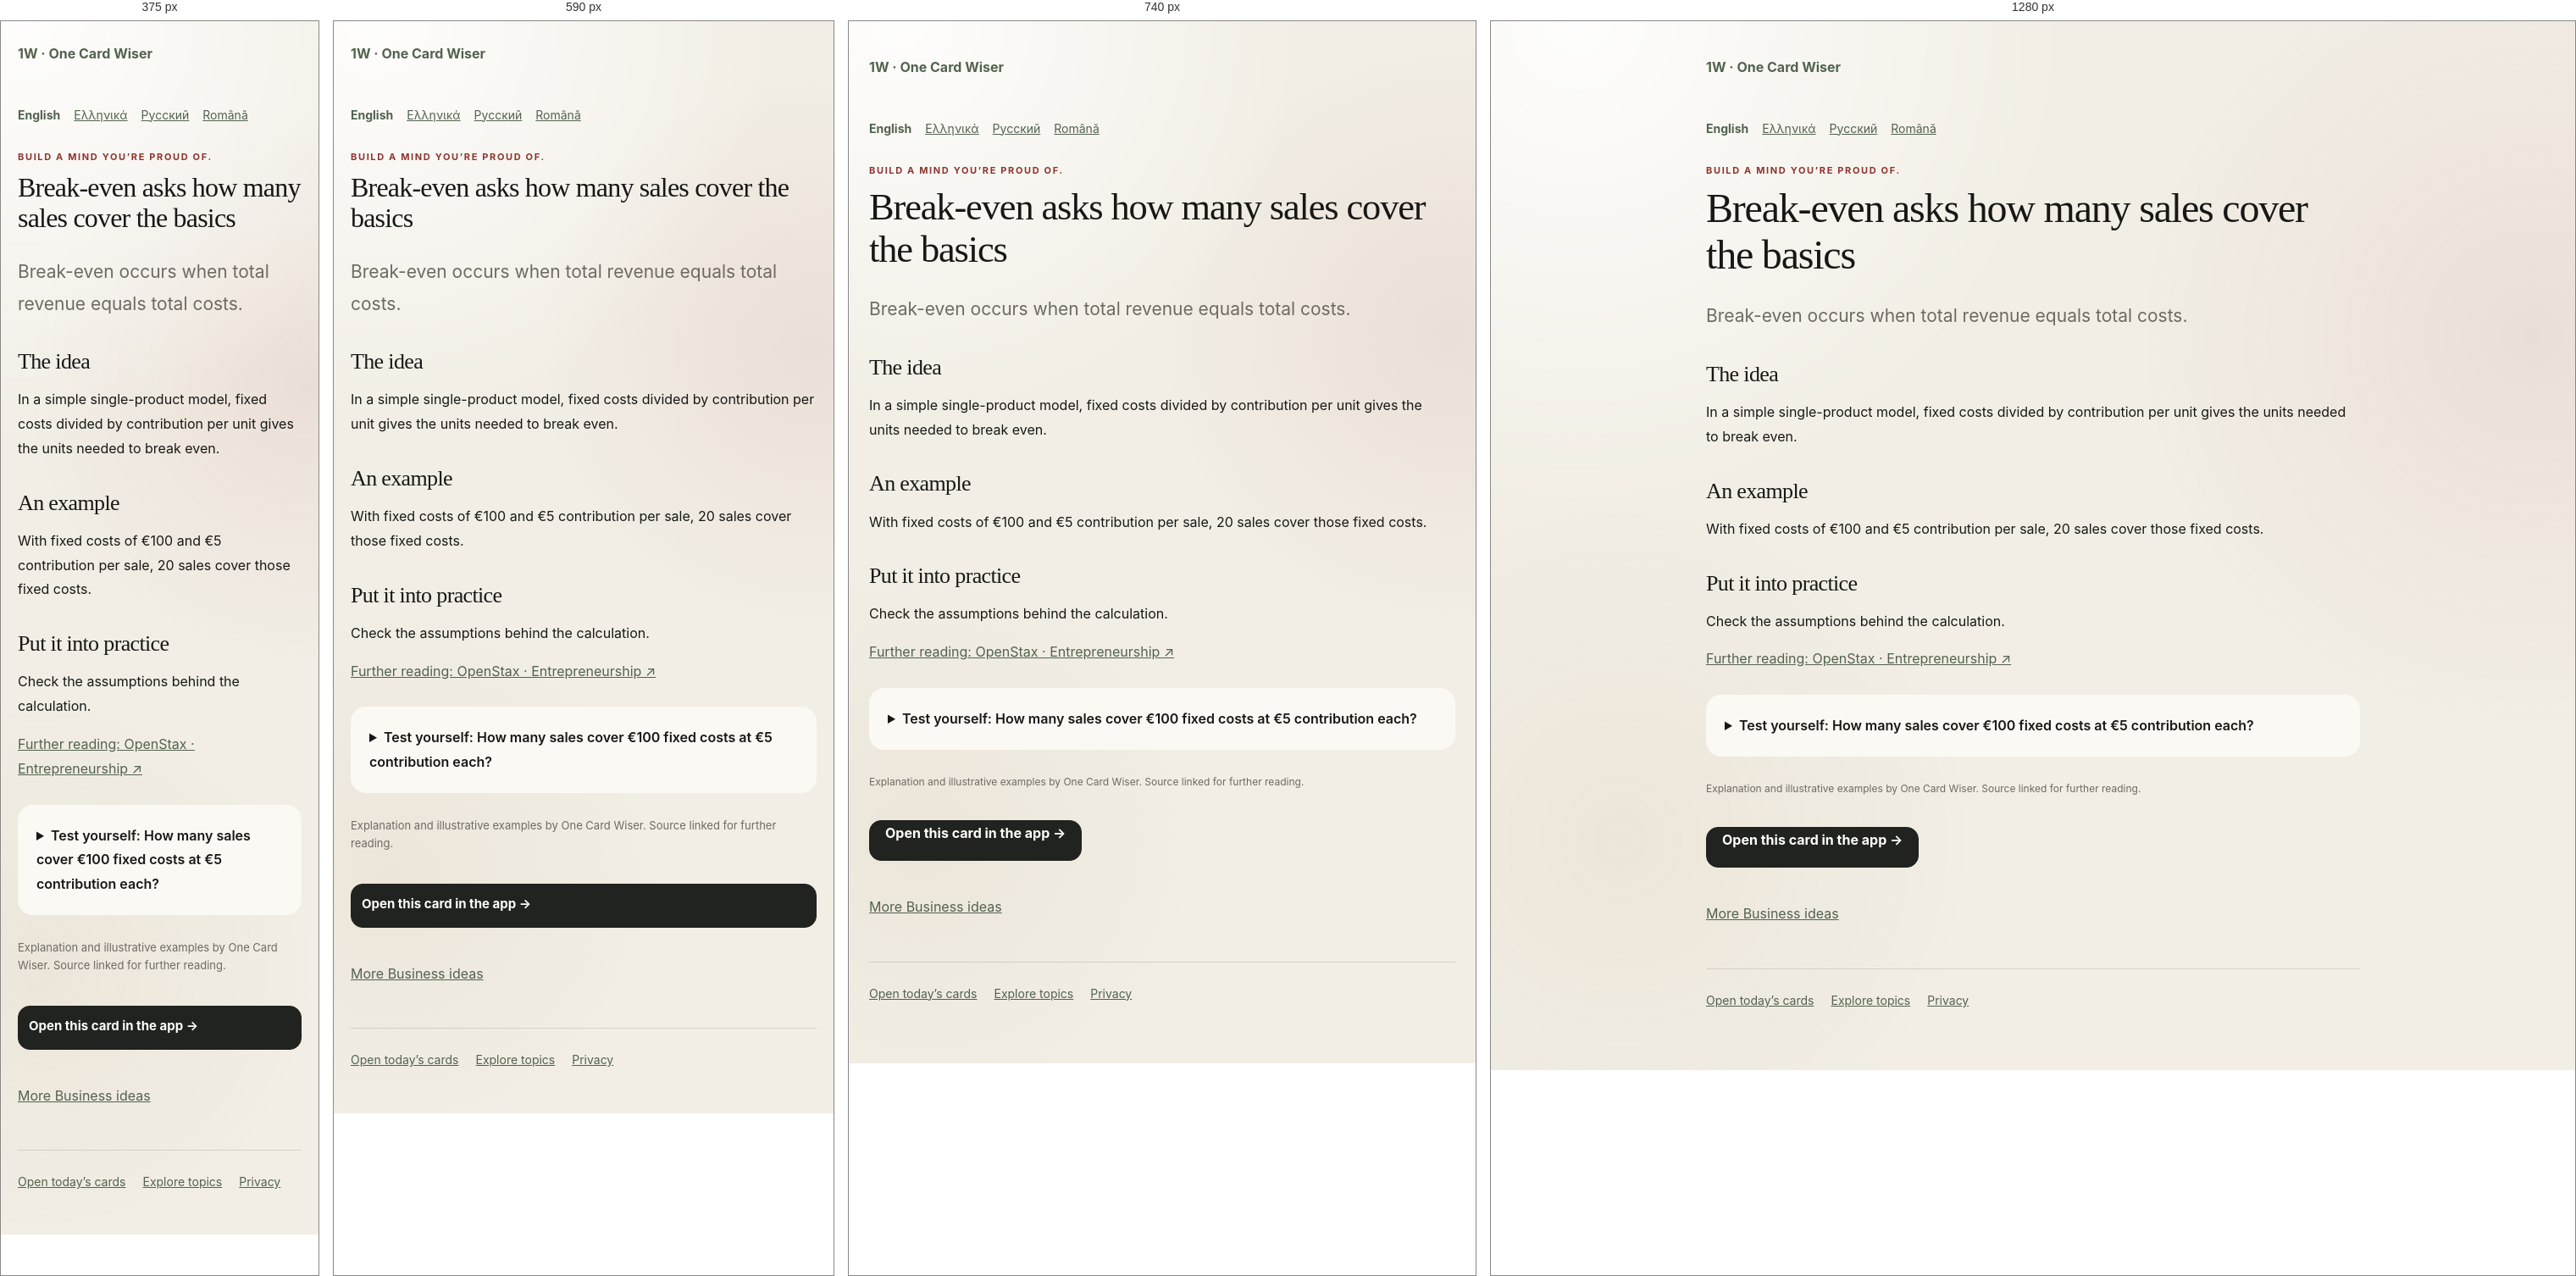
Rendered at 375 px, 590 px, 740 px and 1280 px, left to right.

<!-- file: index.html -->
<!doctype html><html lang="en"><head><meta charset="utf-8"><meta name="viewport" content="width=device-width,initial-scale=1"><title>Break-even asks how many sales cover the basics | One Card Wiser</title><meta name="description" content="Break-even occurs when total revenue equals total costs."><link rel="canonical" href="https://onecardwiser.com/cards/business-break-even/"><link rel="icon" href="../../logo-mark.svg"><link rel="stylesheet" href="../../styles.css"><meta property="og:type" content="article"><meta property="og:title" content="Break-even asks how many sales cover the basics"><meta property="og:description" content="Break-even occurs when total revenue equals total costs."><meta property="og:url" content="https://onecardwiser.com/cards/business-break-even/"><meta property="og:image" content="https://onecardwiser.com/social-preview.png"><meta name="twitter:card" content="summary_large_image"><link rel="alternate" hreflang="en" href="https://onecardwiser.com/cards/business-break-even/"><link rel="alternate" hreflang="el" href="https://onecardwiser.com/el/cards/business-break-even/"><link rel="alternate" hreflang="ru" href="https://onecardwiser.com/ru/cards/business-break-even/"><link rel="alternate" hreflang="ro" href="https://onecardwiser.com/ro/cards/business-break-even/"></head><body><main class="public-page"><a class="public-brand" href="../../">1W · One Card Wiser</a><nav class="public-languages" aria-label="Language"><a lang="en" href="/cards/business-break-even/" aria-current="page">English</a><a lang="el" href="/el/cards/business-break-even/">Ελληνικά</a><a lang="ru" href="/ru/cards/business-break-even/">Русский</a><a lang="ro" href="/ro/cards/business-break-even/">Română</a></nav><p class="eyebrow">Build a mind you’re proud of.</p><h1>Break-even asks how many sales cover the basics</h1><p class="public-lead">Break-even occurs when total revenue equals total costs.</p><h2>The idea</h2><p>In a simple single-product model, fixed costs divided by contribution per unit gives the units needed to break even.</p><h2>An example</h2><p>With fixed costs of €100 and €5 contribution per sale, 20 sales cover those fixed costs.</p><h2>Put it into practice</h2><p>Check the assumptions behind the calculation.</p><p><a href="https://openstax.org/books/entrepreneurship/pages/9-4-developing-startup-financial-statements-and-projections" target="_blank" rel="noopener noreferrer">Further reading: OpenStax · Entrepreneurship ↗</a></p><details><summary>Test yourself: How many sales cover €100 fixed costs at €5 contribution each?</summary><p>20</p><p>100 divided by 5 equals 20, under the stated assumptions.</p></details><p class="source-attribution">Explanation and illustrative examples by One Card Wiser. Source linked for further reading.</p><a class="primary-button public-cta" href="../../?card=business-break-even">Open this card in the app →</a><p><a href="../../topics/business/">More Business ideas</a></p><footer><a href="../../">Open today’s cards</a><a href="../../topics/">Explore topics</a><a href="../../privacy/">Privacy</a></footer></main></body></html>

/* @media block from styles.css */
@media (max-width: 640px) {
  .app-shell { padding-inline: 16px; }
  .topbar { padding-top: 16px; }
  .intro-row, .section-heading { align-items: flex-start; margin-top: 22px; }
  .streak-pill, .count-label { margin-top: 3px; }
  .daily-progress { grid-template-columns: 1fr; gap: 12px; padding: 14px 15px; }
  .daily-progress div:first-child { display: grid; grid-template-columns: auto 1fr; gap: 1px 12px; }
  .daily-progress #daily-progress-message { max-width: none; }
  .daily-deck { grid-template-columns: 1fr; }
  .daily-topic-card { min-height: 255px; padding: 21px; }
  .daily-symbol { margin-bottom: 20px; }
  .daily-topic-card > strong { font-size: 25px; }
  .card-inner { padding: 28px 22px 24px; }
  .card-topline { margin-bottom: 22px; }
  .why-row { grid-template-columns: 1fr; gap: 17px; }
  .card-actions { flex-direction: column; }
  .primary-button, .secondary-button { width: 100%; }
  .library-grid { grid-template-columns: 1fr; }
  .mini-card { min-height: 188px; }
  .discovery-bar { align-items: stretch; flex-direction: column; }
  .discovery-bar .primary-button { width: 100%; }
  .sheet-dialog { position: fixed; inset: auto 12px 12px; width: auto; margin: 0; border-radius: 26px; }
  .sheet-handle { display: block; }
  .topic-options { grid-template-columns: 1fr; max-height: 52vh; overflow-y: auto; padding-right: 3px; }
  .nav-item { flex-direction: column; gap: 3px; padding: 8px 4px; }
}

/* @media block from styles.css */
@media (min-width: 641px) and (max-width: 840px) {
  .daily-deck { grid-template-columns: 1fr; }
  .daily-topic-card { min-height: 240px; }
}

/* @media block from styles.css */
@media(max-width:540px){.topbar .brand{flex-basis:calc(100% - 60px);order:0}.topbar #settings-button{order:1}.topbar .language-picker{order:2;flex-basis:100%}.intro-row{flex-wrap:wrap;gap:12px}.streak-pill{max-width:100%;white-space:normal}}

/* @media block from styles.css */
@media(max-width:640px){
  .app-shell { padding:0 16px calc(110px + env(safe-area-inset-bottom)); }
  .topbar { display:grid; grid-template-columns:minmax(0,1fr) auto; gap:10px; padding:14px 0; }
  .topbar .brand { order:0; min-width:0; gap:9px; }
  .brand-mark { flex:none; width:36px; height:36px; line-height:36px; }
  .brand strong { font-size:17px; }
  .brand small { font-size:11px; line-height:1.4; max-width:240px; }
  .topbar #settings-button { order:1; width:44px; height:44px; }
  .topbar .language-picker { order:2; grid-column:1/-1; justify-content:flex-end; font-size:14px; }
  .language-picker select { font-size:16px; min-height:44px; }
  .intro-row,.section-heading { gap:10px; margin:16px 0; flex-wrap:wrap; }
  h1 { font-size:32px; line-height:1.12; overflow-wrap:anywhere; }
  .streak-pill { font-size:12px; padding:6px 10px; }
  .weekly-progress { line-height:1.5; margin:0 0 14px; }
  .daily-deck { gap:12px; }
  .daily-topic-card { min-height:0; padding:18px; display:grid; grid-template-columns:minmax(0,1fr) auto; gap:8px 12px; border-radius:20px; }
  .daily-symbol { display:none; }
  .daily-card-number { position:static; grid-column:2; grid-row:1; align-self:center; }
  .daily-topic-card .topic-tag { grid-column:1; grid-row:1; justify-self:start; margin:0; font-size:10px; max-width:100%; }
  .daily-topic-card > strong { grid-column:1/-1; max-width:none; font-size:24px; line-height:1.2; }
  .daily-card-hook { grid-column:1/-1; margin:0; font-size:15px!important; line-height:1.5; }
  .daily-card-action { grid-column:1/-1; margin:4px 0 0; font-size:14px!important; }
  .daily-topic-card:hover { transform:none; }
  .daily-progress { gap:10px; }
  .daily-progress #daily-progress-message { font-size:14px; }
  .bottom-nav { width:100%; bottom:0; padding:8px 8px calc(8px + env(safe-area-inset-bottom)); border-radius:18px 18px 0 0; }
  .nav-item { min-height:52px; font-size:11px; line-height:1.2; }
  .nav-item svg { width:20px; height:20px; flex:none; }
  .card-dialog { position:fixed; inset:0; margin:0; width:100%; max-width:100%; height:100dvh; max-height:100dvh; border-radius:0; }
  .dialog-content { height:100%; max-height:100%; overflow-y:auto; overscroll-behavior:contain; -webkit-overflow-scrolling:touch; }
  .reader-toolbar { padding:calc(8px + env(safe-area-inset-top)) 16px 8px; }
  .card-inner { padding:22px 20px calc(28px + env(safe-area-inset-bottom)); }
  .card-title { font-size:32px; line-height:1.12; }
  .card-topline { flex-wrap:wrap; gap:8px; margin-bottom:18px; }
  .card-hook,.concept-box p,.why-row p { font-size:17px; line-height:1.65; }
  .concept-box { padding:16px; }
  .quiz-box { padding:16px; }
  .quiz-heading { flex-wrap:wrap; gap:5px; }
  .quiz-option { min-height:52px; padding:14px; font-size:16px; line-height:1.5; }
  .quiz-question { font-size:21px; line-height:1.45; }
  .quiz-feedback p { font-size:15px; line-height:1.6; }
  .quiz-feedback button { min-height:44px; font-size:15px; }
  .card-actions { display:grid; grid-template-columns:1fr 1fr; gap:10px; }
  .card-actions .primary-button { grid-column:1/-1; }
  .primary-button,.secondary-button { min-height:52px; padding:12px; line-height:1.4; font-size:15px; }
  .filter-button { min-height:44px; font-size:15px; }
  .mini-card { min-height:0; padding:18px; }
  .mini-card h3 { font-size:25px; line-height:1.25; margin:14px 0 8px; }
  .mini-card p { font-size:16px; line-height:1.55; }
  .mini-meta { flex-wrap:wrap; gap:8px; font-size:13px; }
  .site-tools { gap:8px 16px; }
  .site-tools a,.text-button { display:inline-flex; align-items:center; min-height:44px; line-height:1.4; }
  .sheet-dialog { inset:0; width:100%; height:100dvh; max-height:100dvh; margin:0; padding:calc(20px + env(safe-area-inset-top)) 20px calc(20px + env(safe-area-inset-bottom)); border-radius:0; overflow-y:auto; }
  .sheet-handle { display:none; }
  .topic-options { max-height:none; overflow:visible; }
  #topic-form > .primary-button { position:sticky; bottom:0; box-shadow:0 -10px 20px var(--card); }
  .topic-choice { padding:15px; min-height:70px; }
  .topic-symbol,.topic-check { flex:none; }
  .topic-copy { min-width:0; }
  .toast { bottom:calc(90px + env(safe-area-inset-bottom)); }
  .public-page { padding:24px 20px 50px; }
}

/* @media block from styles.css */
@media(max-width:640px){.sheet-dialog{max-width:100%}.source-link{min-height:44px;align-items:center;overflow-wrap:anywhere}.source-attribution{font-size:13px;line-height:1.6}}

/* @media block from styles.css */
@media(max-width:640px){.topbar{padding-top:calc(14px + env(safe-area-inset-top))}}

/* @media block from styles.css */
@media(max-width:640px){
  .topbar { grid-template-columns:minmax(0,1fr) auto auto; gap:8px; padding-bottom:8px; }
  .topbar .language-picker { order:1; grid-column:auto; }
  .topbar .language-picker > span { display:none; }
  .topbar .language-picker select { width:104px; max-width:104px; padding:8px 5px; font-size:16px; }
  .topbar #settings-button { order:2; }
  .topbar .brand { gap:7px; }
  .topbar .brand strong { font-size:15px; }
  .topbar .brand small { display:none; }
  .brand-mark { width:30px; height:30px; line-height:30px; }
  .intro-row { margin:12px 0 14px; }
  .intro-row h1 { font-size:29px; }
  .daily-progress { padding:12px 14px; gap:8px; border-radius:16px; box-shadow:none; }
  .daily-progress #daily-progress-label { font-size:24px; }
  .daily-progress #daily-progress-message { font:14px/1.4 Inter,ui-sans-serif,system-ui,sans-serif; }
  .daily-progress .progress-track { height:5px; }
  .welcome-panel,.session-complete { padding:20px; margin:10px 0 20px; border-radius:20px; }
  .welcome-panel h2,.session-complete h2 { font-size:30px; }
  .welcome-actions { display:grid; grid-template-columns:1fr; }
  .daily-topic-card > strong { font-size:23px; }
  .week-summary { margin:14px 0 8px; }
  .feedback-heading { position:sticky; top:0; z-index:3; background:var(--card); padding-bottom:10px; }
}

/* @media block from styles.css */
@media(max-width:640px){#progress-dialog .feedback-heading{position:sticky;top:0;background:var(--card)}}

/* @media block from styles.css */
@media(max-width:640px){.topbar{grid-template-columns:minmax(0,1fr) auto}.topbar .language-picker{grid-column:2;grid-row:1}.topbar #settings-button.choose-topics-button{grid-column:1/-1;grid-row:2;justify-self:stretch;width:100%;min-height:44px;padding:10px 12px}.topbar .brand strong{font-size:17px}}